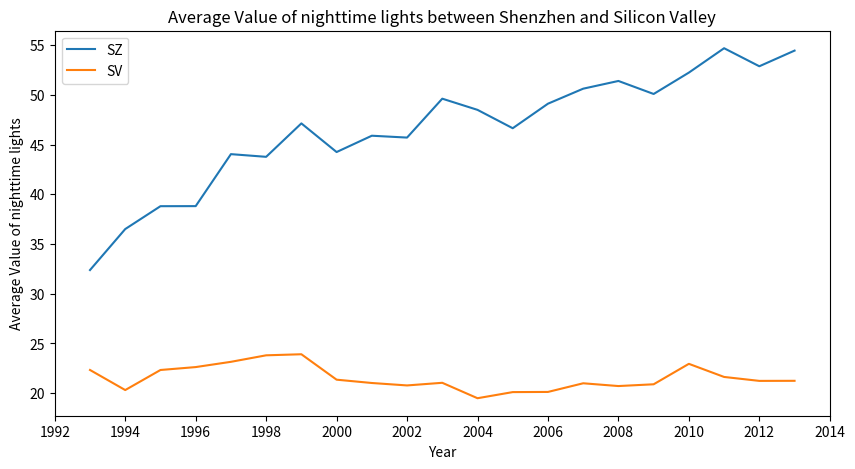

The matplotlib source for this figure:
import numpy as np
import pandas as pd
import matplotlib.pyplot as plt
from matplotlib.pyplot import MultipleLocator


szAvgValue = [
  32.38391638252858,
  36.50634539114002,
  38.80474699309658,
  38.811108559080246,
  44.0373671236599,
  43.767814972729205,
  47.12902025737412,
  44.249068329009226,
  45.8894530314892,
  45.7029861996234,
  49.61384016666555,
  48.48991983747511,
  46.64316515809291,
  49.109781898409004,
  50.61905493623875,
  51.395031735043105,
  50.086481459015786,
  52.235115047110746,
  54.68677423268231,
  52.87250179540762,
  54.4473427966951
]

svAvgValue = [
  22.33789554959651,
  20.31955938089702,
  22.336252799323397,
  22.629322331471958,
  23.157484565676405,
  23.812005613063857,
  23.918587346898267,
  21.362153949168476,
  21.0289239384998,
  20.784027597563846,
  21.048950113574872,
  19.498192253843797,
  20.11356922938916,
  20.130097651932402,
  21.000432513480032,
  20.72192506944247,
  20.899269552681083,
  22.955872011533355,
  21.636720195426676,
  21.2411014356244,
  21.248510231346685
]

yearValue = np.array([i for i in range(1993, 2014)])
szAvgValue = np.array(szAvgValue)
svAvgValue = np.array(svAvgValue)

plt.figure(figsize=(10, 5))
plt.plot(yearValue, szAvgValue, label='SZ')
plt.plot(yearValue, svAvgValue, label='SV')
plt.title('Average Value of nighttime lights between Shenzhen and Silicon Valley')
plt.xlabel('Year')
plt.ylabel('Average Value of nighttime lights')
x_major_locator=MultipleLocator(2)
ax = plt.gca()
ax.xaxis.set_major_locator(x_major_locator)
plt.legend()
plt.show()
